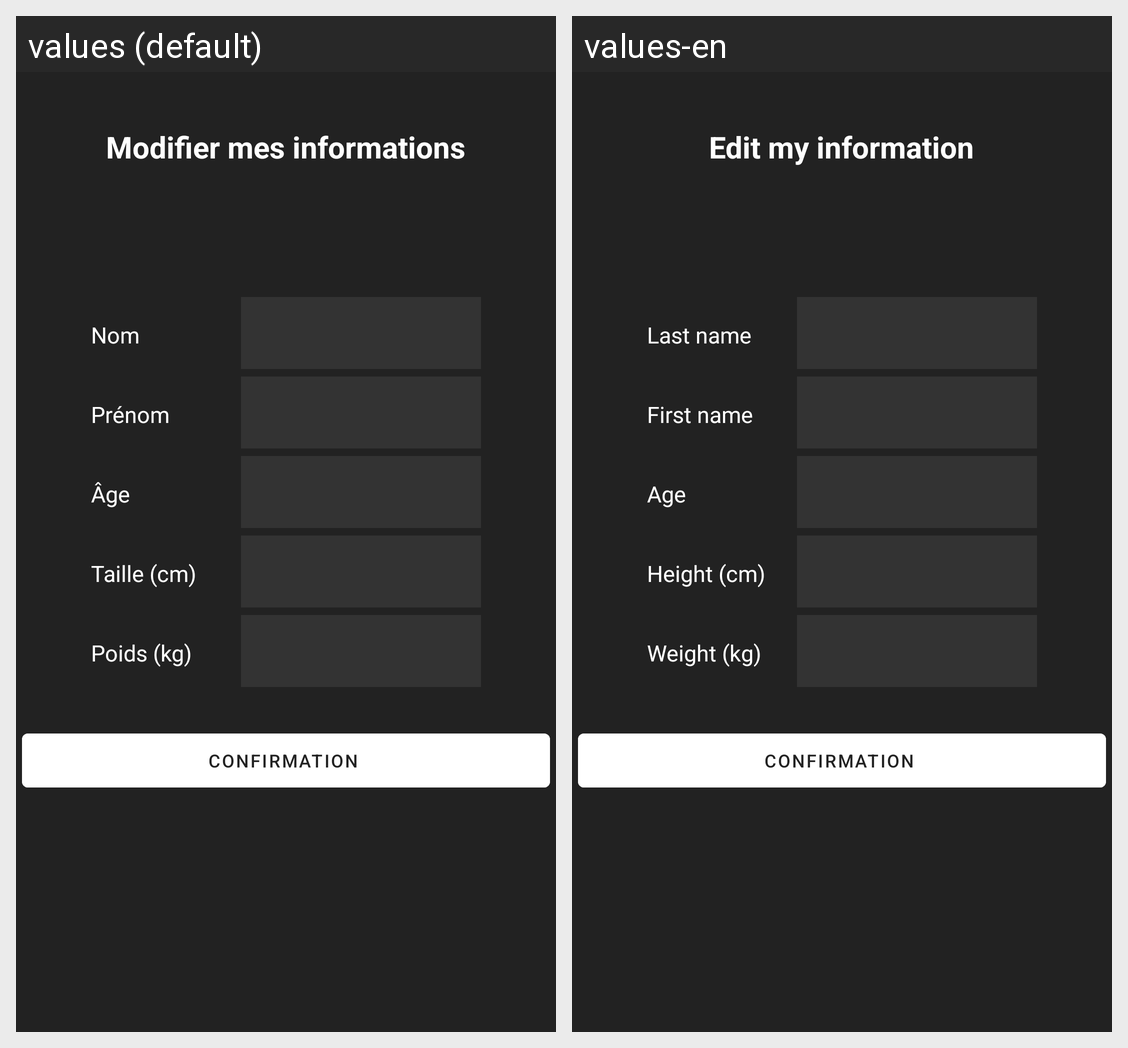

The same Android screen rendered under two of its app's locales, left to right. List the strings drawn on it with the default value and each locale's translation.
Android screen res/layout/fragment_modifier__infos.xml rendered under 2 locales, left to right: values (default), values-en. Device: Nexus 5 (rendered at 1080×1920; each locale shown at half size, 540×960, under a caption strip naming it); theme Theme.Protx_V2.
Strings drawn on this screen, with the default value and each locale's value (text and hints the layout hard-codes, and strings that could not be matched under every locale, appear in the picture but are not listed):

modifier_mes_informations
  values: Modifier mes informations
  values-en: Edit my information

nom
  values: Nom
  values-en: Last name

prenom
  values: Prénom
  values-en: First name

age
  values: Âge
  values-en: Age

taille
  values: Taille (cm)
  values-en: Height (cm)

poids_kg
  values: Poids (kg)
  values-en: Weight (kg)

confirmation
  values: Confirmation
  values-en: Confirmation
